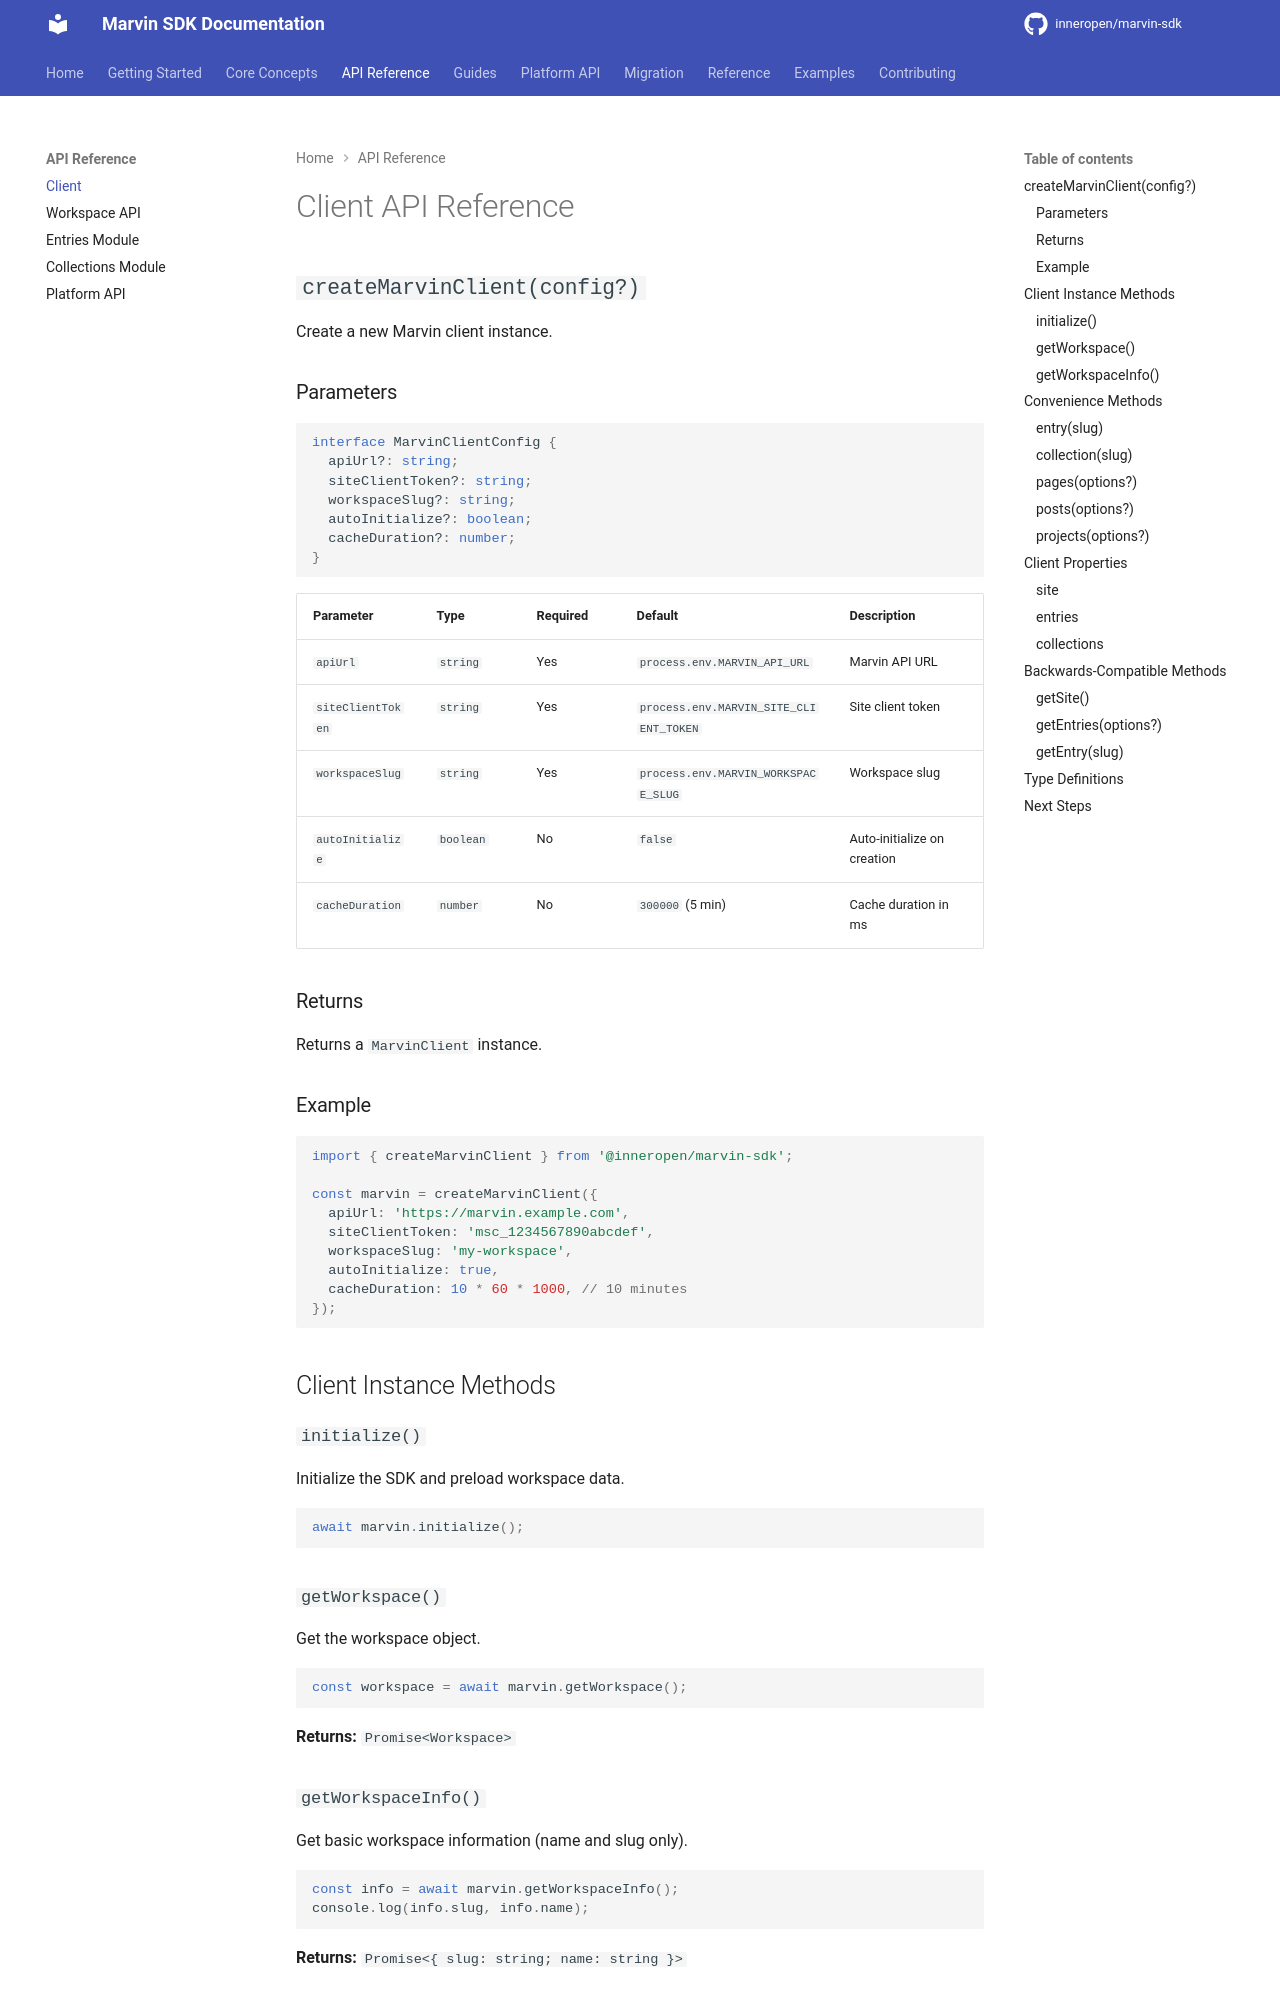

repository: InnerOpen/marvin-sdk · page: api/client/index.html · generator: mkdocs

# Client API Reference

## `createMarvinClient(config?)`

Create a new Marvin client instance.

### Parameters

```typescript
interface MarvinClientConfig {
  apiUrl?: string;
  siteClientToken?: string;
  workspaceSlug?: string;
  autoInitialize?: boolean;
  cacheDuration?: number;
}
```

| Parameter | Type | Required | Default | Description |
|-----------|------|----------|---------|-------------|
| `apiUrl` | `string` | Yes | `process.env.MARVIN_API_URL` | Marvin API URL |
| `siteClientToken` | `string` | Yes | `process.env.MARVIN_SITE_CLIENT_TOKEN` | Site client token |
| `workspaceSlug` | `string` | Yes | `process.env.MARVIN_WORKSPACE_SLUG` | Workspace slug |
| `autoInitialize` | `boolean` | No | `false` | Auto-initialize on creation |
| `cacheDuration` | `number` | No | `300000` (5 min) | Cache duration in ms |

### Returns

Returns a `MarvinClient` instance.

### Example

```typescript
import { createMarvinClient } from '@inneropen/marvin-sdk';

const marvin = createMarvinClient({
  apiUrl: 'https://marvin.example.com',
  siteClientToken: 'msc_1234567890abcdef',
  workspaceSlug: 'my-workspace',
  autoInitialize: true,
  cacheDuration: 10 * 60 * 1000, // 10 minutes
});
```

## Client Instance Methods

### `initialize()`

Initialize the SDK and preload workspace data.

```typescript
await marvin.initialize();
```

### `getWorkspace()`

Get the workspace object.

```typescript
const workspace = await marvin.getWorkspace();
```

**Returns:** `Promise<Workspace>`

### `getWorkspaceInfo()`

Get basic workspace information (name and slug only).

```typescript
const info = await marvin.getWorkspaceInfo();
console.log(info.slug, info.name);
```

**Returns:** `Promise<{ slug: string; name: string }>`

## Convenience Methods
